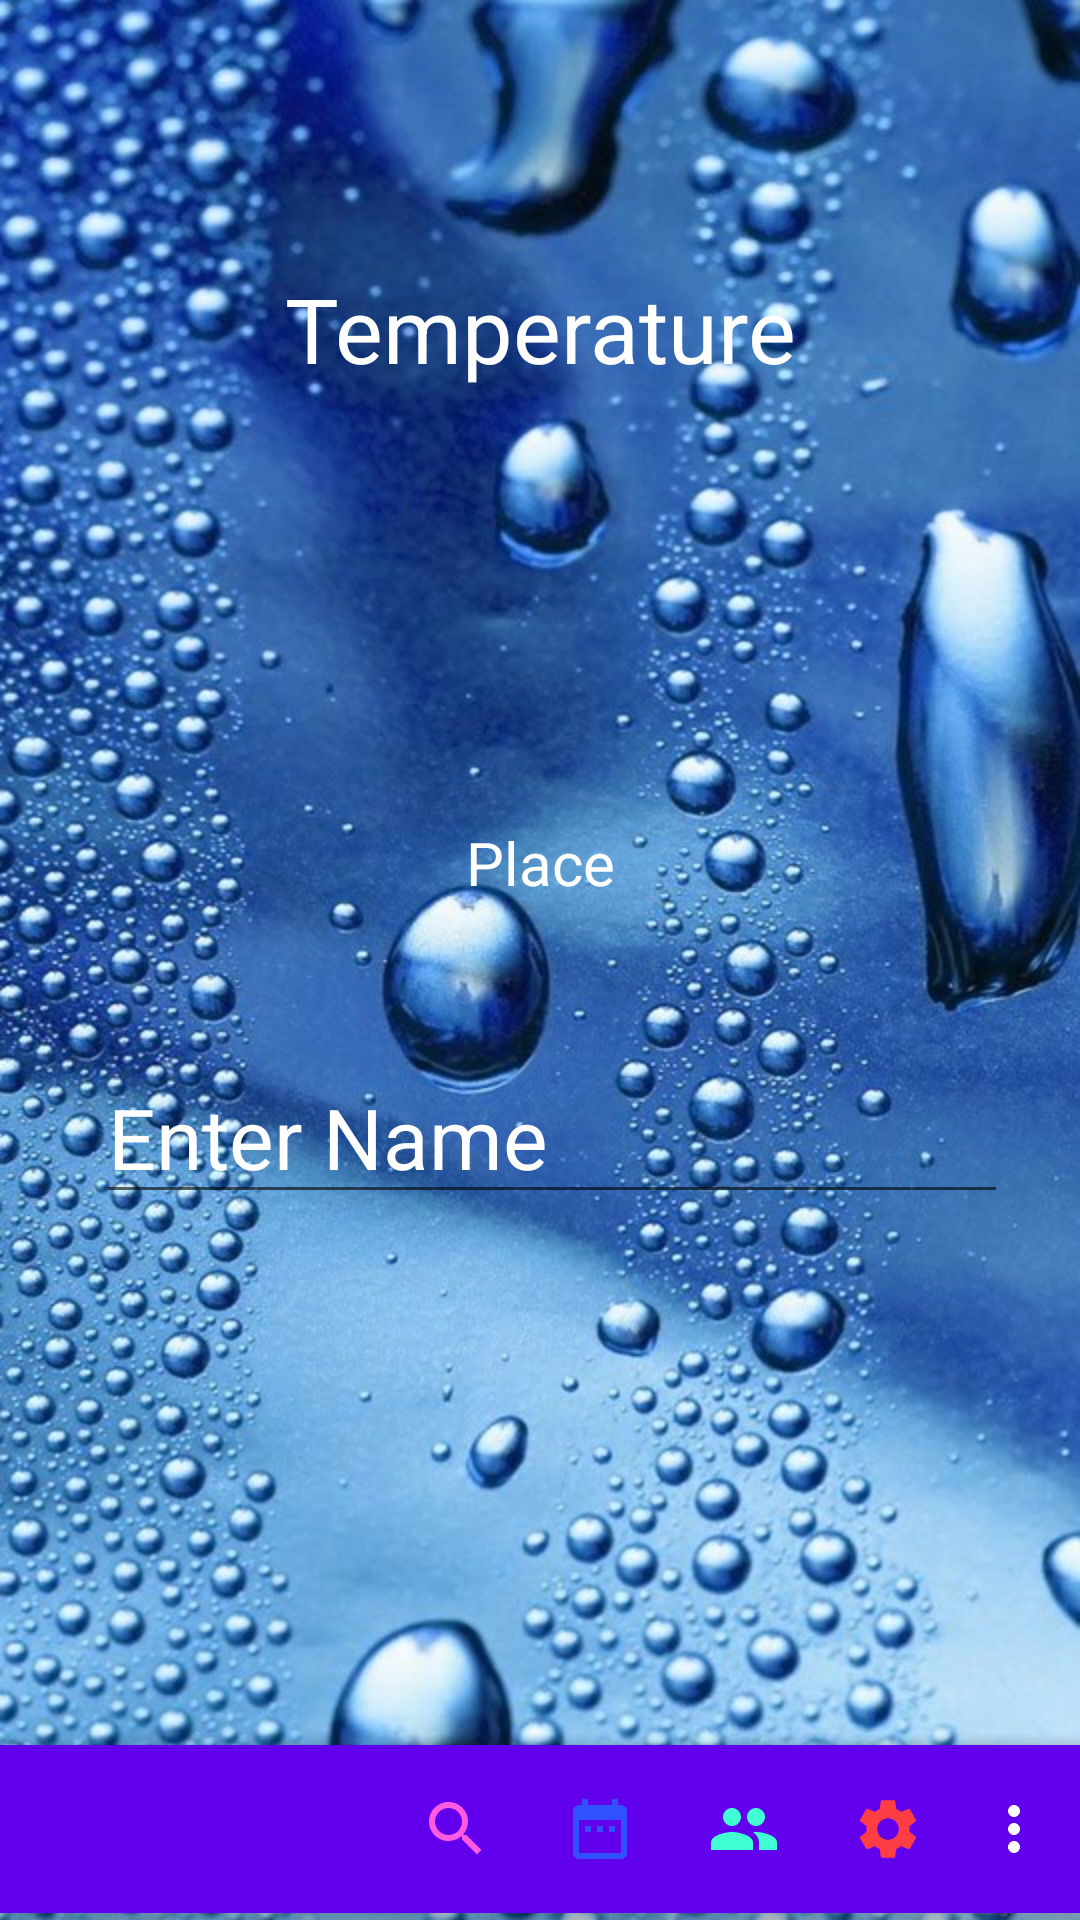

Write the Android layout XML for this screen, with the resource values it uses.
<!-- AndroidManifest.xml: activity theme AppTheme -->
<!-- res/layout/activity_main.xml -->
<?xml version="1.0" encoding="utf-8"?>
<androidx.constraintlayout.widget.ConstraintLayout
    xmlns:android="http://schemas.android.com/apk/res/android"
    xmlns:app="http://schemas.android.com/apk/res-auto"
    xmlns:tools="http://schemas.android.com/tools"
    android:layout_width="match_parent"
    android:layout_height="match_parent"
    android:textAlignment="center"
    android:background="@mipmap/image"
    tools:context=".MainActivity">


    <TextView
        android:id="@+id/your_location"
        android:layout_width="match_parent"
        android:layout_height="wrap_content"
        android:layout_marginStart="8dp"
        android:layout_marginEnd="8dp"
        android:gravity="center_horizontal"
        android:text="@string/your_location"
        android:textColor="@android:color/white"
        android:textSize="20sp"
        app:layout_constraintBottom_toBottomOf="parent"
        app:layout_constraintEnd_toEndOf="parent"
        app:layout_constraintHorizontal_bias="1.0"
        app:layout_constraintStart_toStartOf="parent"
        app:layout_constraintTop_toTopOf="parent"
        app:layout_constraintVertical_bias="0.447" />

    <EditText
        android:id="@+id/name"
        android:layout_width="match_parent"
        android:layout_height="wrap_content"
        android:layout_marginStart="32dp"
        android:layout_marginEnd="24dp"
        android:autofillHints=""
        android:ems="10"
        android:hint="@string/name"
        android:inputType="textPersonName"
        android:textColor="@android:color/white"
        android:textColorHint="@android:color/white"
        android:textSize="28dp"
        app:layout_constraintBottom_toBottomOf="parent"
        app:layout_constraintEnd_toEndOf="parent"
        app:layout_constraintHorizontal_bias="0.0"
        app:layout_constraintStart_toStartOf="parent"
        app:layout_constraintTop_toTopOf="parent"
        app:layout_constraintVertical_bias="0.598" />

    <com.google.android.material.bottomappbar.BottomAppBar
        android:id="@+id/bottomAppBar"
        style="@style/Widget.MaterialComponents.BottomAppBar.Colored"
        android:layout_width="match_parent"
        android:layout_height="wrap_content"
        android:layout_gravity="bottom"
        android:layout_marginTop="171dp"
        android:background="?android:attr/windowBackground"
        app:layout_constraintBottom_toBottomOf="parent"
        app:layout_constraintEnd_toEndOf="parent"
        app:layout_constraintHorizontal_bias="1.0"
        app:layout_constraintStart_toStartOf="parent"
        app:layout_constraintTop_toTopOf="parent"
        app:layout_constraintVertical_bias="0.994"
        app:menu="@menu/bottom_appbar"
        tools:ignore="BottomAppBar,MissingConstraints" />

    <TextView
        android:id="@+id/temperature"
        android:layout_width="match_parent"
        android:layout_height="wrap_content"
        android:gravity="center_horizontal"
        android:text="@string/temperature"
        android:textColor="@android:color/white"
        android:textSize="30dp"
        app:layout_constraintBottom_toTopOf="@+id/your_location"
        app:layout_constraintEnd_toEndOf="parent"
        app:layout_constraintHorizontal_bias="1.0"
        app:layout_constraintStart_toStartOf="parent"
        app:layout_constraintTop_toTopOf="parent"
        app:layout_constraintVertical_bias="0.382" />


</androidx.constraintlayout.widget.ConstraintLayout>
<!-- resources referenced by this layout -->
<resources>
  <!-- mipmap image: jpg bitmap (mipmap-xxxhdpi, 151417 bytes) -->
  <string name="name">Enter Name</string>
  <string name="temperature">Temperature</string>
      //All Bottom AppBar Item
  <string name="your_location">Place</string>
  <style name="AppTheme" parent="Theme.MaterialComponents.Light">
          
          <item name="colorPrimary">@color/colorPrimary</item>
          <item name="colorPrimaryDark">@color/colorPrimaryDark</item>
          <item name="colorAccent">@color/colorAccent</item>
      </style>
  <!-- not gathered from this repository: default colours our renderer supplied (Android Studio template values) -->
  <color name="colorPrimary">#FF6200EE</color>
  <color name="colorPrimaryDark">#FF3700B3</color>
  <color name="colorAccent">#FF03DAC5</color>
</resources>
